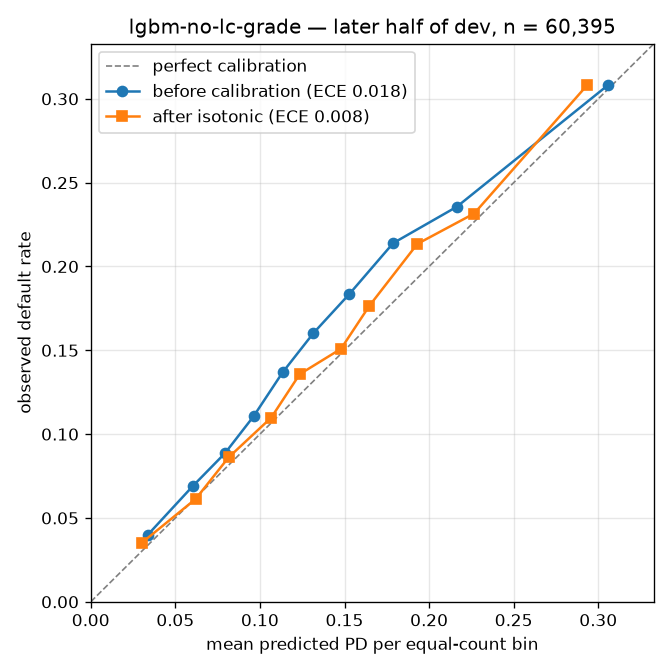

The file beside this chart, header and first rows:
bin, n, pd_low, pd_high, predicted, observed, abs_gap
0, 4574, 0.007937, 0.0496, 0.03022, 0.0352, 0.004981
1, 5539, 0.0496, 0.07313, 0.06205, 0.06138, 0.000671
2, 7673, 0.07313, 0.09669, 0.08151, 0.08615, 0.004639
3, 6372, 0.09669, 0.1151, 0.1067, 0.1099, 0.003157
4, 5090, 0.1151, 0.1458, 0.1235, 0.1358, 0.01224
5, 3446, 0.1458, 0.156, 0.1479, 0.1509, 0.002969
6, 9582, 0.156, 0.1811, 0.1647, 0.1766, 0.01185
7, 4553, 0.1811, 0.2008, 0.1931, 0.2135, 0.02041
8, 7526, 0.2008, 0.2528, 0.2266, 0.2316, 0.004952
9, 6040, 0.2528, 0.3618, 0.2935, 0.3083, 0.01474
